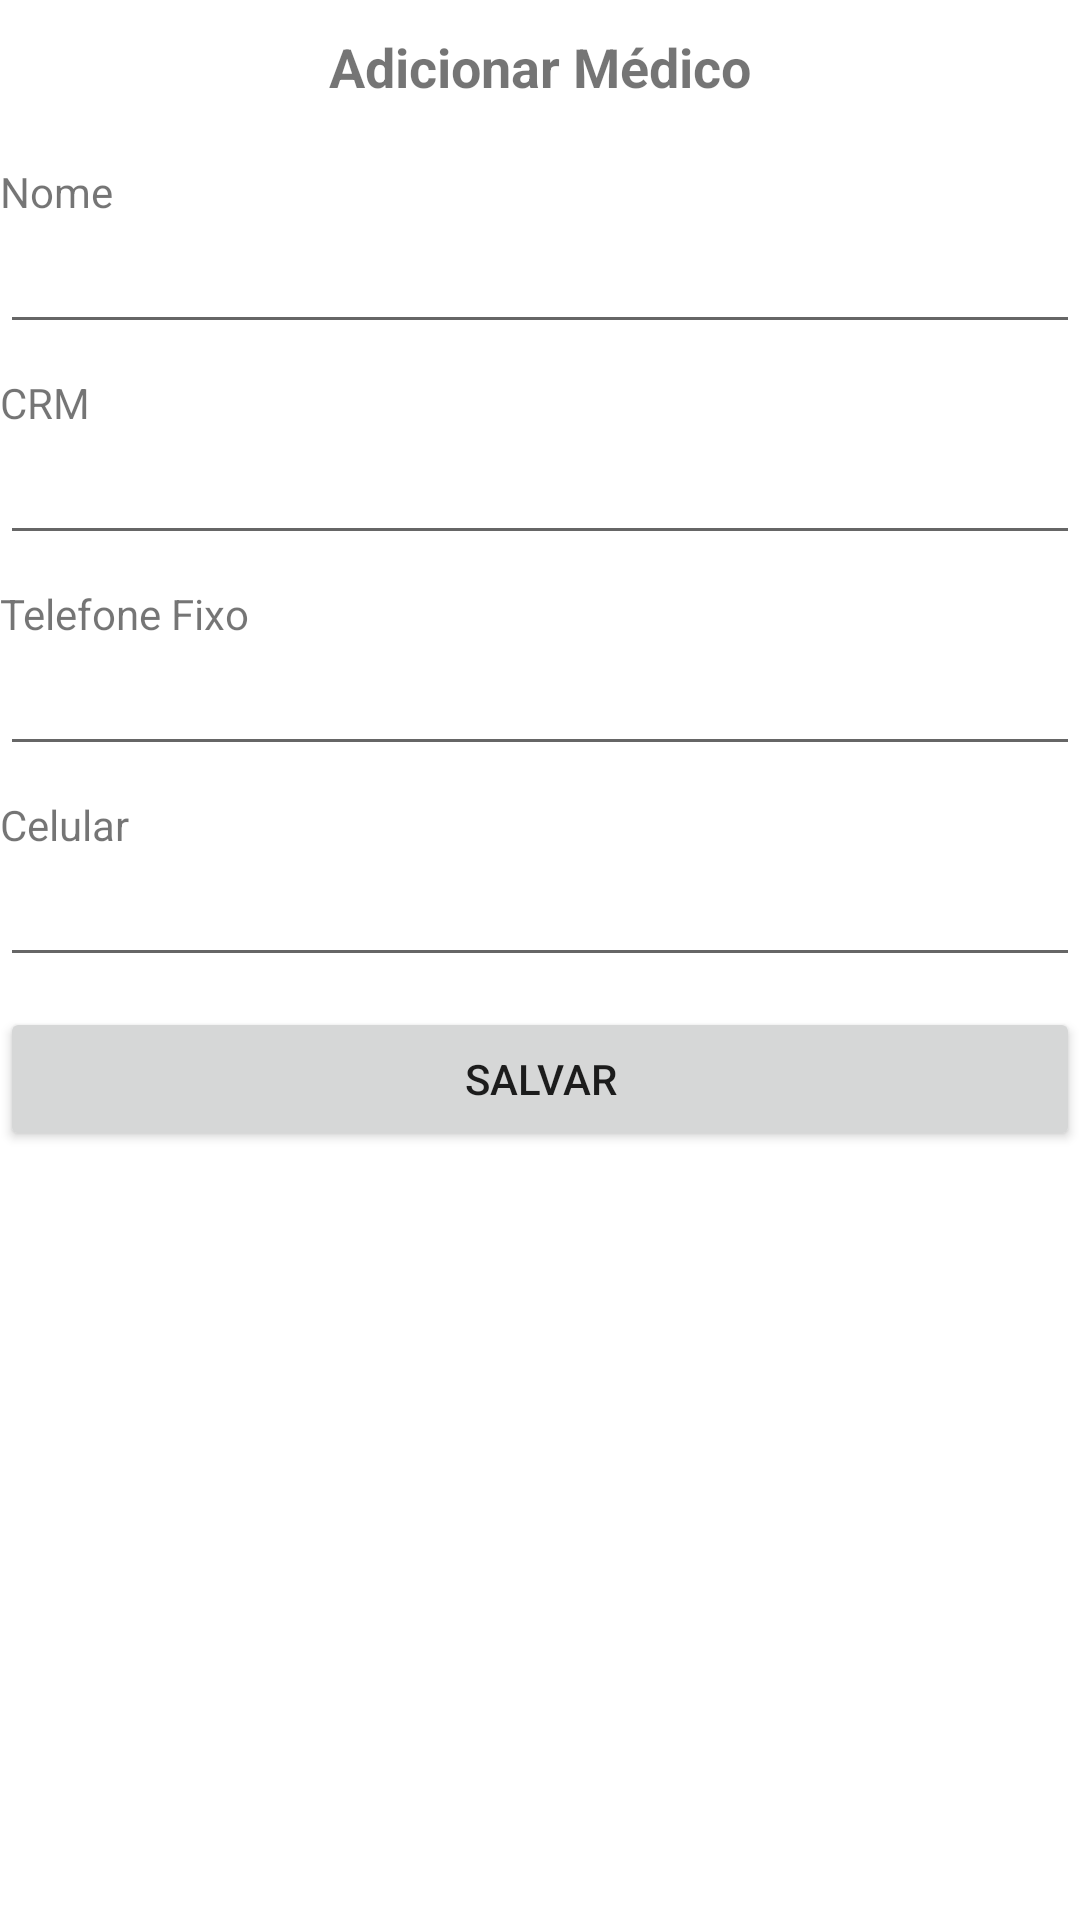

Layout XML and referenced resources for this Android screen:
<!-- AndroidManifest.xml: application theme Theme.ConsultorioMedico -->
<!-- res/layout/medico_fragment_adicionar.xml -->
<?xml version="1.0" encoding="utf-8"?>
<FrameLayout
        xmlns:android="http://schemas.android.com/apk/res/android"
        xmlns:tools="http://schemas.android.com/tools"
        android:layout_width="match_parent"
        android:layout_height="wrap_content"
        tools:context="medico.AdicionarFragment"
        android:layout_margin="20dp" >
    <ScrollView
            android:layout_width="match_parent"
            android:layout_height="match_parent" >
        <LinearLayout
                android:layout_width="match_parent"
                android:layout_height="wrap_content"
                android:orientation="vertical" >
            <TextView
                    android:id="@+id/textViewAdicionarMedico"
                    android:layout_width="match_parent"
                    android:layout_height="wrap_content"
                    android:padding="10dp"
                    android:text="@string/adicionarMedico"
                    android:textAlignment="center"
                    android:textSize="18sp"
                    android:textStyle="bold" />

            <TextView
                    android:id="@+id/textViewNomeMedico"
                    android:layout_width="match_parent"
                    android:layout_height="wrap_content"
                    android:layout_marginTop="10dp"
                    android:text="@string/nome" />

            <EditText
                    android:id="@+id/editTextNomeMedico"
                    android:layout_width="match_parent"
                    android:layout_height="wrap_content"
                    android:ems="10"
                    android:inputType="textPersonName" />

            <TextView
                    android:id="@+id/textViewCRMMedico"
                    android:layout_width="match_parent"
                    android:layout_height="wrap_content"
                    android:layout_marginTop="10dp"
                    android:text="@string/crm" />

            <EditText
                    android:id="@+id/editTextCRMMedico"
                    android:layout_width="match_parent"
                    android:layout_height="wrap_content"
                    android:ems="10"
                    android:inputType="number" />

            <TextView
                    android:id="@+id/textViewFixoMedico"
                    android:layout_width="match_parent"
                    android:layout_height="wrap_content"
                    android:layout_marginTop="10dp"
                    android:text="@string/telefone_fixo" />

            <EditText
                    android:id="@+id/editTextFixoMedico"
                    android:layout_width="match_parent"
                    android:layout_height="wrap_content"
                    android:ems="10"
                    android:inputType="phone" />

            <TextView
                    android:id="@+id/textViewCelularMedico"
                    android:layout_width="match_parent"
                    android:layout_height="wrap_content"
                    android:layout_marginTop="10dp"
                    android:text="@string/telefone_celular" />

            <EditText
                    android:id="@+id/editTextCelularMedico"
                    android:layout_width="match_parent"
                    android:layout_height="wrap_content"
                    android:ems="10"
                    android:inputType="phone" />

            <Button
                    android:id="@+id/buttonSalvarNovoMedico"
                    android:layout_width="match_parent"
                    android:layout_height="wrap_content"
                    android:layout_marginTop="10dp"
                    android:text="@string/salvar" />
        </LinearLayout>
    </ScrollView>
</FrameLayout>
<!-- resources referenced by this layout -->
<resources>
  <string name="adicionarMedico">Adicionar Médico</string>
  <string name="crm">CRM</string>
  <string name="nome">Nome</string>
  <string name="salvar">Salvar</string>
  <string name="telefone_celular">Celular</string>
  <string name="telefone_fixo">Telefone Fixo</string>
  <style name="Theme.ConsultorioMedico" parent="Theme.MaterialComponents.DayNight.DarkActionBar">
          
          <item name="colorPrimary">@color/custom</item>
          <item name="colorPrimaryVariant">@color/purple_700</item>
          <item name="colorOnPrimary">@color/white</item>
          
          <item name="colorSecondary">@color/teal_200</item>
          <item name="colorSecondaryVariant">@color/teal_700</item>
          <item name="colorOnSecondary">@color/black</item>
          
          <item name="android:statusBarColor" tools:targetApi="l">?attr/colorPrimaryVariant</item>
          
      </style>
  <color name="custom">#1FA7AD</color>
  <color name="purple_700">#FF3700B3</color>
  <color name="white">#FFFFFFFF</color>
  <color name="teal_200">#FF03DAC5</color>
  <color name="teal_700">#FF018786</color>
  <color name="black">#FF000000</color>
</resources>
